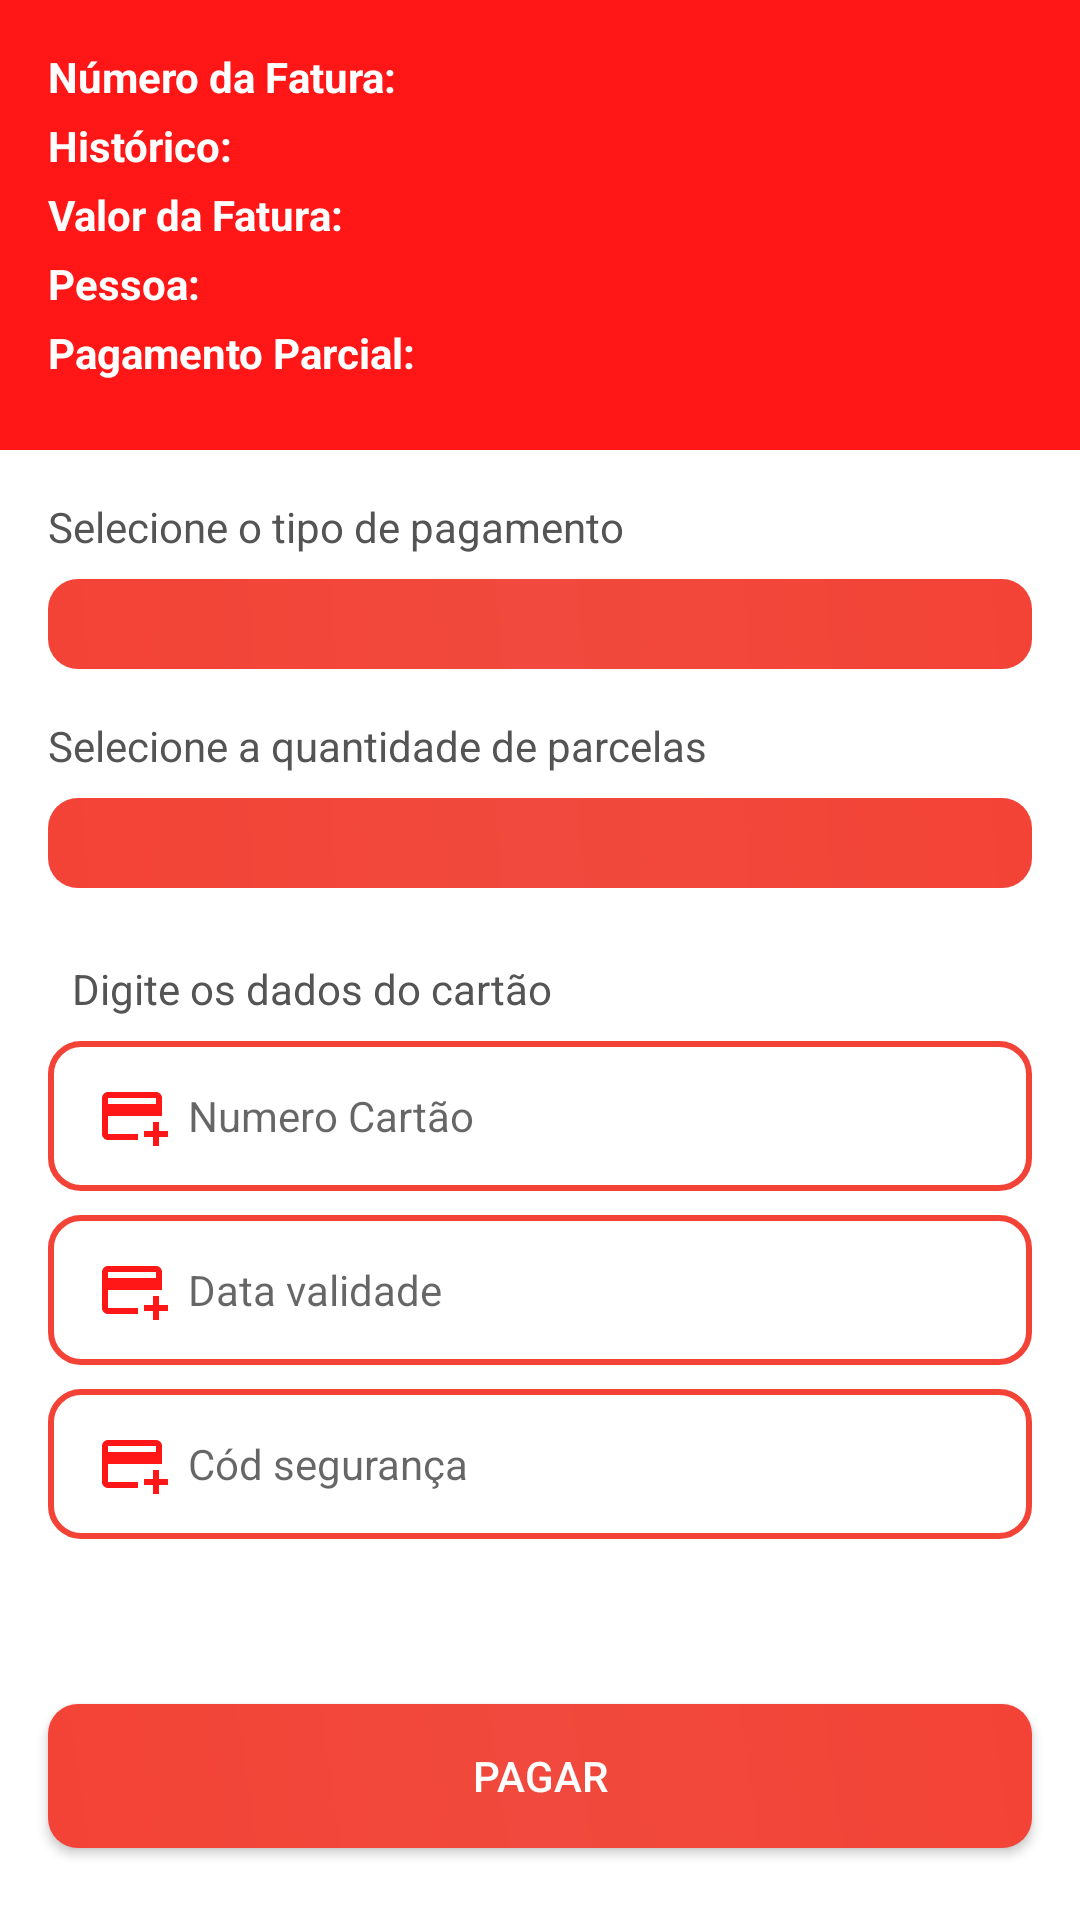

Here is an Android app screen rendered from its layout file. Give the layout XML and the strings, colors and styles it references.
<!-- AndroidManifest.xml: activity theme MyTheme -->
<!-- res/layout/activity_payment.xml -->
<?xml version="1.0" encoding="utf-8"?>
<androidx.constraintlayout.widget.ConstraintLayout xmlns:android="http://schemas.android.com/apk/res/android"
    xmlns:app="http://schemas.android.com/apk/res-auto"
    xmlns:tools="http://schemas.android.com/tools"
    android:layout_width="match_parent"
    android:layout_height="match_parent"
    android:background="#FFFFFF"
    tools:context=".ui.PaymentActivity">

    <TextView
        android:id="@+id/tvNumeroFatura"
        android:layout_width="wrap_content"
        android:layout_height="wrap_content"
        android:layout_marginStart="16dp"
        android:layout_marginTop="16dp"
        android:elevation="2dp"
        android:text="Número da Fatura: "
        android:textColor="#FFFFFF"
        android:textSize="14sp"
        android:textStyle="bold"
        app:layout_constraintStart_toStartOf="parent"
        app:layout_constraintTop_toTopOf="parent" />

    <TextView
        android:id="@+id/tvHistorico"
        android:layout_width="wrap_content"
        android:layout_height="wrap_content"
        android:layout_marginTop="4dp"
        android:elevation="2dp"
        android:text="Histórico: "
        android:textColor="#FFFFFF"
        android:textSize="14sp"
        android:textStyle="bold"
        app:layout_constraintStart_toStartOf="@+id/tvNumeroFatura"
        app:layout_constraintTop_toBottomOf="@id/tvNumeroFatura" />

    <TextView
        android:id="@+id/tvValorFatura"
        android:layout_width="wrap_content"
        android:layout_height="wrap_content"
        android:layout_marginTop="4dp"
        android:elevation="2dp"
        android:text="Valor da Fatura: "
        android:textColor="#FFFFFF"
        android:textSize="14sp"
        android:textStyle="bold"
        app:layout_constraintStart_toStartOf="@+id/tvHistorico"
        app:layout_constraintTop_toBottomOf="@id/tvHistorico" />

    <TextView
        android:id="@+id/tvPessoa"
        android:layout_width="wrap_content"
        android:layout_height="wrap_content"
        android:layout_marginTop="4dp"
        android:elevation="2dp"
        android:text="Pessoa: "
        android:textColor="#FFFFFF"
        android:textSize="14sp"
        android:textStyle="bold"
        app:layout_constraintStart_toStartOf="@+id/tvValorFatura"
        app:layout_constraintTop_toBottomOf="@id/tvValorFatura" />

    <TextView
        android:id="@+id/tvPagamentoParcial"
        android:layout_width="wrap_content"
        android:layout_height="wrap_content"
        android:layout_marginTop="4dp"
        android:elevation="2dp"
        android:text="Pagamento Parcial: "
        android:textColor="#FFFFFF"
        android:textSize="14sp"
        android:textStyle="bold"
        app:layout_constraintStart_toStartOf="@+id/tvPessoa"
        app:layout_constraintTop_toBottomOf="@id/tvPessoa" />

    <Spinner
        android:id="@+id/spinnerPaymentType"
        android:layout_width="0dp"
        android:layout_height="30dp"
        android:layout_marginTop="8dp"
        android:layout_marginEnd="16dp"
        android:background="@drawable/button_custom_red"
        android:spinnerMode="dropdown"
        app:layout_constraintEnd_toEndOf="parent"
        app:layout_constraintStart_toStartOf="@+id/tvPagamentoParcial"
        app:layout_constraintTop_toBottomOf="@+id/textView3" />

    <Spinner
        android:id="@+id/spinnerInstallments"
        android:layout_width="0dp"
        android:layout_height="30dp"
        android:layout_marginTop="8dp"
        android:background="@drawable/button_custom_red"
        app:layout_constraintEnd_toEndOf="@+id/spinnerPaymentType"
        app:layout_constraintStart_toStartOf="@+id/spinnerPaymentType"
        app:layout_constraintTop_toBottomOf="@+id/textView4" />

    <androidx.constraintlayout.widget.ConstraintLayout
        android:id="@+id/ctrl_card"
        android:layout_width="0dp"
        android:layout_height="wrap_content"
        android:layout_marginTop="16dp"
        android:visibility="visible"
        app:layout_constraintEnd_toEndOf="@+id/spinnerInstallments"
        app:layout_constraintStart_toStartOf="@+id/spinnerInstallments"
        app:layout_constraintTop_toBottomOf="@+id/spinnerInstallments">

        <TextView
            android:id="@+id/txtcardd"
            android:layout_width="wrap_content"
            android:layout_height="wrap_content"
            android:elevation="2dp"
            android:padding="8dp"
            android:text="Digite os dados do cartão"
            android:textColor="#545454"
            android:textSize="14sp"
            app:layout_constraintStart_toStartOf="parent"
            app:layout_constraintTop_toTopOf="parent" />

        <EditText
            android:id="@+id/edt_number_card"
            android:layout_width="0dp"
            android:layout_height="50dp"
            android:background="@drawable/button_border_red"
            android:drawableLeft="@drawable/baseline_card_24"
            android:ems="10"
            android:hint="  Numero Cartão"
            android:inputType="number|numberSigned"
            android:paddingLeft="16dp"
            android:textSize="14sp"
            app:layout_constraintEnd_toEndOf="parent"
            app:layout_constraintStart_toStartOf="parent"
            app:layout_constraintTop_toBottomOf="@+id/txtcardd" />

        <EditText
            android:id="@+id/edt_date_valid"
            android:layout_width="0dp"
            android:layout_height="50dp"
            android:layout_marginTop="8dp"
            android:background="@drawable/button_border_red"
            android:drawableLeft="@drawable/baseline_card_24"
            android:ems="10"
            android:hint="  Data validade"
            android:inputType="number|numberSigned"
            android:paddingLeft="16dp"
            android:textSize="14sp"
            app:layout_constraintEnd_toEndOf="parent"
            app:layout_constraintStart_toStartOf="parent"
            app:layout_constraintTop_toBottomOf="@+id/edt_number_card" />

        <EditText
            android:id="@+id/edt_security_code"
            android:layout_width="0dp"
            android:layout_height="50dp"
            android:layout_marginTop="8dp"
            android:layout_marginBottom="16dp"
            android:background="@drawable/button_border_red"
            android:drawableLeft="@drawable/baseline_card_24"
            android:ems="10"
            android:hint="  Cód segurança"
            android:inputType="number|numberSigned"
            android:paddingLeft="16dp"
            android:textSize="14sp"
            app:layout_constraintBottom_toBottomOf="parent"
            app:layout_constraintEnd_toEndOf="parent"
            app:layout_constraintStart_toStartOf="parent"
            app:layout_constraintTop_toBottomOf="@+id/edt_date_valid" />

    </androidx.constraintlayout.widget.ConstraintLayout>

    <androidx.constraintlayout.widget.ConstraintLayout
        android:id="@+id/ctrl_pix"
        android:layout_width="0dp"
        android:layout_height="100dp"
        android:layout_marginTop="24dp"
        android:visibility="gone"
        app:layout_constraintEnd_toEndOf="@+id/spinnerInstallments"
        app:layout_constraintStart_toStartOf="@+id/spinnerInstallments"
        app:layout_constraintTop_toBottomOf="@+id/spinnerInstallments">

        <EditText
            android:id="@+id/edtPix"
            android:layout_width="0dp"
            android:layout_height="50dp"
            android:layout_marginTop="8dp"
            android:background="@drawable/button_border_red"
            android:drawableLeft="@drawable/baseline_money_24"
            android:ems="10"
            android:hint="Chave pix"
            android:inputType="text"
            android:paddingLeft="16dp"
            app:layout_constraintEnd_toEndOf="parent"
            app:layout_constraintStart_toStartOf="parent"
            app:layout_constraintTop_toBottomOf="@+id/textView5" />

        <TextView
            android:id="@+id/textView5"
            android:layout_width="wrap_content"
            android:layout_height="wrap_content"
            android:text="Digite sua chave pix"
            android:textColor="#545454"
            app:layout_constraintStart_toStartOf="parent"
            app:layout_constraintTop_toTopOf="parent" />
    </androidx.constraintlayout.widget.ConstraintLayout>

    <Button
        android:id="@+id/btn_Pay"
        android:layout_width="0dp"
        android:layout_height="wrap_content"

        android:layout_marginStart="16dp"
        android:layout_marginEnd="16dp"
        android:layout_marginBottom="24dp"
        android:background="@drawable/button_custom_red"
        android:text="Pagar"
        android:textColor="#FFFFFF"
        app:layout_constraintBottom_toBottomOf="parent"
        app:layout_constraintEnd_toEndOf="parent"
        app:layout_constraintHorizontal_bias="0.0"
        app:layout_constraintStart_toStartOf="parent" />

    <View
        android:id="@+id/view"
        android:layout_width="wrap_content"
        android:layout_height="150dp"
        android:background="#FF1616"
        app:layout_constraintEnd_toEndOf="parent"
        app:layout_constraintStart_toStartOf="parent"
        app:layout_constraintTop_toTopOf="parent" />

    <TextView
        android:id="@+id/textView3"
        android:layout_width="wrap_content"
        android:layout_height="wrap_content"
        android:layout_marginStart="16dp"
        android:layout_marginTop="16dp"
        android:text="Selecione o tipo de pagamento"
        android:textColor="#545454"
        app:layout_constraintStart_toStartOf="parent"
        app:layout_constraintTop_toBottomOf="@+id/view" />

    <TextView
        android:id="@+id/textView4"
        android:layout_width="wrap_content"
        android:layout_height="wrap_content"
        android:layout_marginStart="16dp"
        android:layout_marginTop="16dp"
        android:text="Selecione a quantidade de parcelas"
        android:textColor="#545454"
        app:layout_constraintStart_toStartOf="parent"
        app:layout_constraintTop_toBottomOf="@+id/spinnerPaymentType" />

    <ImageView
        android:id="@+id/imageView3"
        android:layout_width="60dp"
        android:layout_height="60dp"
        android:layout_marginTop="16dp"
        android:layout_marginEnd="16dp"
        app:layout_constraintEnd_toEndOf="parent"
        app:layout_constraintTop_toTopOf="parent"
        app:srcCompat="@drawable/sauruspay" />

</androidx.constraintlayout.widget.ConstraintLayout>
<!-- resources referenced by this layout -->
<resources>
  <!-- drawable baseline_card_24 (drawable) -->
  <vector android:height="24dp" android:tint="#FF1616"
      android:viewportHeight="24" android:viewportWidth="24"
      android:width="24dp" xmlns:android="http://schemas.android.com/apk/res/android">
      <path android:fillColor="@android:color/white" android:pathData="M20,4H4C2.89,4 2.01,4.89 2.01,6L2,18c0,1.11 0.89,2 2,2h10v-2H4v-6h18V6C22,4.89 21.11,4 20,4zM20,8H4V6h16V8zM24,17v2h-3v3h-2v-3h-3v-2h3v-3h2v3H24z"/>
  </vector>
  <!-- drawable baseline_money_24 (drawable) -->
  <vector android:height="24dp" android:tint="#FF1616"
      android:viewportHeight="24" android:viewportWidth="24"
      android:width="24dp" xmlns:android="http://schemas.android.com/apk/res/android">
      <path android:fillColor="@android:color/white" android:pathData="M11.8,10.9c-2.27,-0.59 -3,-1.2 -3,-2.15 0,-1.09 1.01,-1.85 2.7,-1.85 1.78,0 2.44,0.85 2.5,2.1h2.21c-0.07,-1.72 -1.12,-3.3 -3.21,-3.81V3h-3v2.16c-1.94,0.42 -3.5,1.68 -3.5,3.61 0,2.31 1.91,3.46 4.7,4.13 2.5,0.6 3,1.48 3,2.41 0,0.69 -0.49,1.79 -2.7,1.79 -2.06,0 -2.87,-0.92 -2.98,-2.1h-2.2c0.12,2.19 1.76,3.42 3.68,3.83V21h3v-2.15c1.95,-0.37 3.5,-1.5 3.5,-3.55 0,-2.84 -2.43,-3.81 -4.7,-4.4z"/>
  </vector>
  <!-- drawable button_border_red (drawable) -->
  <?xml version="1.0" encoding="utf-8"?>
  <shape xmlns:android="http://schemas.android.com/apk/res/android"
      android:shape="rectangle">
  
      <corners
          android:radius="10dp"/>
      <stroke
          android:width="2dp"
          android:color="#F34336" />
  </shape>
  <!-- drawable button_custom_red (drawable) -->
  <?xml version="1.0" encoding="utf-8"?>
  <shape xmlns:android="http://schemas.android.com/apk/res/android"
      android:shape="rectangle">
  
      <corners
          android:radius="10dp"/>
  
      <gradient
          android:type="linear"
          android:gradientRadius="1000"
          android:startColor="#F34336"
          android:endColor="#F34336"
          android:angle="45"
          android:centerColor="#F1493D"/>
  </shape>
  <!-- drawable sauruspay: png bitmap (drawable, 54573 bytes) -->
  <style name="MyTheme" parent="@style/Theme.AppCompat.Light.DarkActionBar">
          <item name="colorPrimaryDark">#FF1616</item>
          <item name="colorPrimary">#FF1616</item>
          <item name="colorAccent">#F45D52</item>
      </style>
</resources>
